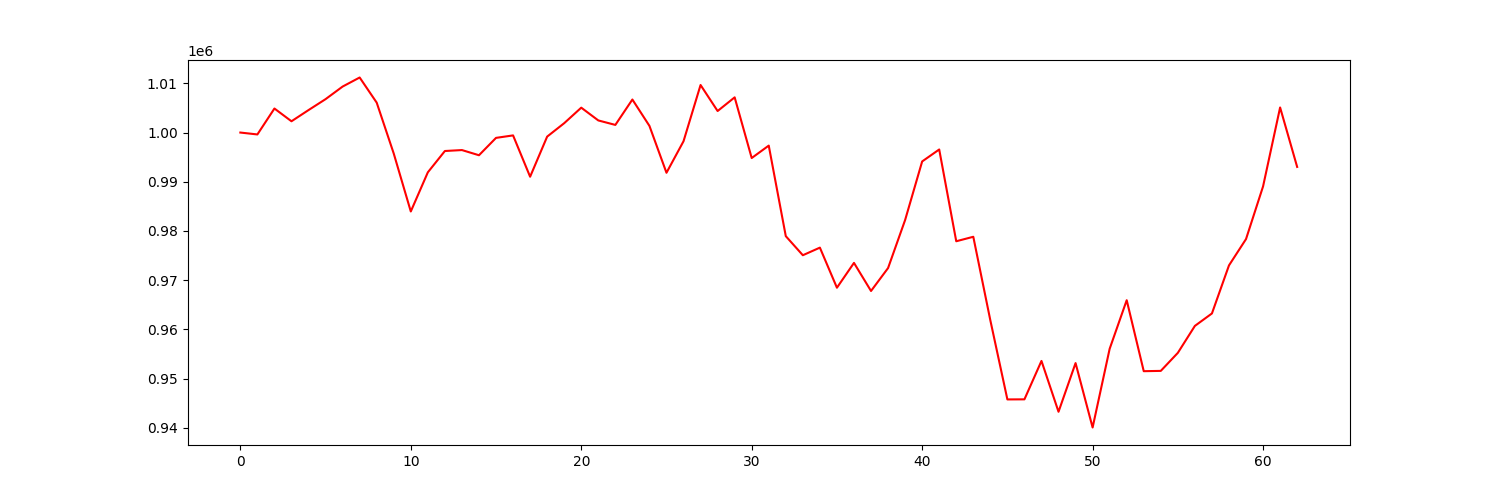

Values plotted in this chart, from the file beside it:
account_value, date, daily_return
1000000, 2023-01-04, 
999614, 2023-01-05, -0.000386
1004884, 2023-01-06, 0.005272
1002293, 2023-01-09, -0.002578
1004567, 2023-01-10, 0.002269
1006788, 2023-01-11, 0.002211
1009346, 2023-01-12, 0.002541
1011188, 2023-01-13, 0.001824
1006078, 2023-01-17, -0.005053
995729, 2023-01-18, -0.01029
983960, 2023-01-19, -0.01182
991919, 2023-01-20, 0.008088
996250, 2023-01-23, 0.004366
996440, 2023-01-24, 0.0001915
995387, 2023-01-25, -0.001057
998917, 2023-01-26, 0.003546
999420, 2023-01-27, 0.0005042
991022, 2023-01-30, -0.008403
999176, 2023-01-31, 0.008228
1001904, 2023-02-01, 0.00273
1005057, 2023-02-02, 0.003147
1002463, 2023-02-03, -0.002581
1001550, 2023-02-06, -0.0009109
1006712, 2023-02-07, 0.005154
1001357, 2023-02-08, -0.005319
991825, 2023-02-09, -0.009519
998233, 2023-02-10, 0.006461
1009663, 2023-02-13, 0.01145
1004376, 2023-02-14, -0.005236
1007153, 2023-02-15, 0.002764
994823, 2023-02-16, -0.01224
997345, 2023-02-17, 0.002535
978944, 2023-02-21, -0.01845
975068, 2023-02-22, -0.003959
976612, 2023-02-23, 0.001584
968465, 2023-02-24, -0.008342
973510, 2023-02-27, 0.005209
967802, 2023-02-28, -0.005863
972461, 2023-03-01, 0.004814
982222, 2023-03-02, 0.01004
994127, 2023-03-03, 0.01212
996558, 2023-03-06, 0.002446
977907, 2023-03-07, -0.01872
978818, 2023-03-08, 0.0009315
961842, 2023-03-09, -0.01734
945762, 2023-03-10, -0.01672
945780, 2023-03-13, 1.8419852362283606e-05
953587, 2023-03-14, 0.008254
943256, 2023-03-15, -0.01083
953149, 2023-03-16, 0.01049
940058, 2023-03-17, -0.01373
956054, 2023-03-20, 0.01702
965925, 2023-03-21, 0.01032
951502, 2023-03-22, -0.01493
951563, 2023-03-23, 6.461468518881297e-05
955229, 2023-03-24, 0.003852
960706, 2023-03-27, 0.005733
963234, 2023-03-28, 0.002632
972999, 2023-03-29, 0.01014
978352, 2023-03-30, 0.005502
... 3 more rows
